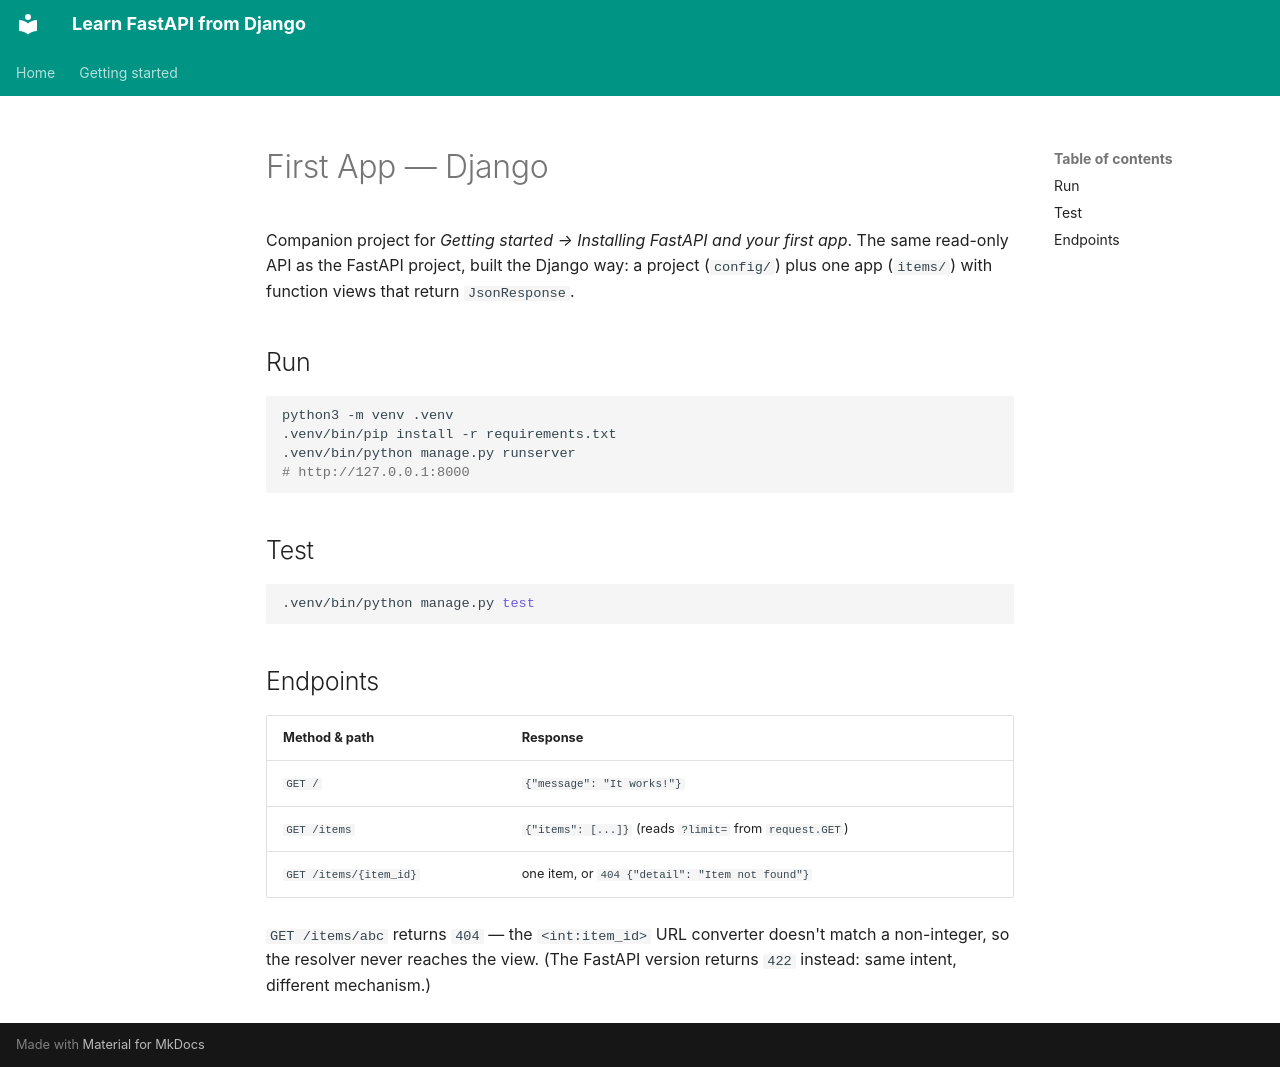

repository: oduvan/learn-fastapi-from-django · page: 01-getting-started/02-demo/django/index.html · generator: mkdocs

# First App — Django

Companion project for *Getting started → Installing FastAPI and your first
app*. The same read-only API as the FastAPI project, built the Django way:
a project (`config/`) plus one app (`items/`) with function views that
return `JsonResponse`.

## Run

```bash
python3 -m venv .venv
.venv/bin/pip install -r requirements.txt
.venv/bin/python manage.py runserver
# http://127.0.0.1:8000
```

## Test

```bash
.venv/bin/python manage.py test
```

## Endpoints

| Method & path | Response |
|---|---|
| `GET /` | `{"message": "It works!"}` |
| `GET /items` | `{"items": [...]}` (reads `?limit=` from `request.GET`) |
| `GET /items/{item_id}` | one item, or `404 {"detail": "Item not found"}` |

`GET /items/abc` returns `404` — the `<int:item_id>` URL converter doesn't
match a non-integer, so the resolver never reaches the view. (The FastAPI
version returns `422` instead: same intent, different mechanism.)
